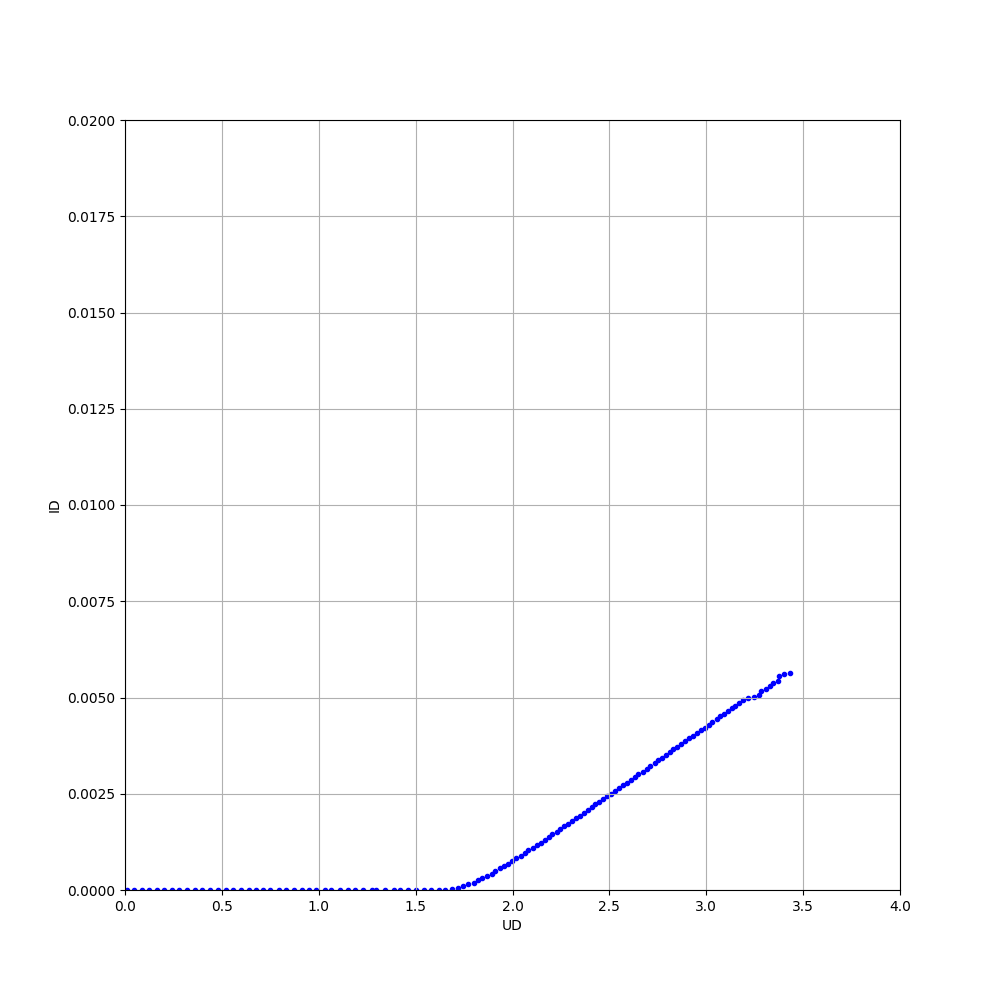

Data behind this chart, as committed beside it:
# UD, ID
8.545999999999999777e-03, 0.000000000000000000e+00
4.792500000000000232e-02, 0.000000000000000000e+00
8.724999999999999423e-02, 0.000000000000000000e+00
1.257330000000000114e-01, 0.000000000000000000e+00
1.640119999999999911e-01, 0.000000000000000000e+00
2.031409999999999882e-01, 0.000000000000000000e+00
2.428780000000000105e-01, 0.000000000000000000e+00
2.812330000000000108e-01, 0.000000000000000000e+00
3.216310000000000002e-01, 0.000000000000000000e+00
3.595380000000000242e-01, 0.000000000000000000e+00
3.983900000000000219e-01, 0.000000000000000000e+00
4.393839999999999968e-01, 0.000000000000000000e+00
4.783279999999999754e-01, 0.000000000000000000e+00
5.195279999999999898e-01, 0.000000000000000000e+00
5.559779999999999722e-01, 0.000000000000000000e+00
5.984949999999999992e-01, 0.000000000000000000e+00
6.397850000000000481e-01, 0.000000000000000000e+00
6.742489999999999872e-01, 0.000000000000000000e+00
7.108740000000000059e-01, 0.000000000000000000e+00
7.499970000000000248e-01, 0.000000000000000000e+00
7.936239999999999961e-01, 0.000000000000000000e+00
8.296620000000000106e-01, 0.000000000000000000e+00
8.735330000000000039e-01, 0.000000000000000000e+00
9.113909999999999512e-01, 0.000000000000000000e+00
9.475649999999999906e-01, 0.000000000000000000e+00
9.851649999999999574e-01, 0.000000000000000000e+00
1.033198000000000061e+00, 0.000000000000000000e+00
1.062589999999999923e+00, 0.000000000000000000e+00
1.108633999999999897e+00, 0.000000000000000000e+00
1.151518000000000042e+00, 0.000000000000000000e+00
1.187435999999999936e+00, 0.000000000000000000e+00
1.227646999999999933e+00, 0.000000000000000000e+00
1.274759999999999893e+00, 0.000000000000000000e+00
1.297258999999999940e+00, 0.000000000000000000e+00
1.343873000000000095e+00, 0.000000000000000000e+00
1.390603999999999951e+00, 0.000000000000000000e+00
1.417853000000000030e+00, 0.000000000000000000e+00
1.461481999999999948e+00, 0.000000000000000000e+00
1.500015000000000098e+00, 0.000000000000000000e+00
1.544726999999999961e+00, 0.000000000000000000e+00
1.578074999999999894e+00, 0.000000000000000000e+00
1.620708999999999955e+00, 0.000000000000000000e+00
1.653955000000000064e+00, 1.862197392923649977e-08
1.690192999999999834e+00, 1.861452513966480404e-05
1.720752999999999977e+00, 4.616759776536312829e-05
1.746240999999999932e+00, 9.331471135940410224e-05
1.769835000000000047e+00, 1.484394785847299985e-04
1.799095000000000111e+00, 1.911173184357541988e-04
1.821121999999999908e+00, 2.511061452513966489e-04
1.843076999999999854e+00, 3.129310986964618270e-04
1.867605000000000182e+00, 3.731508379888268112e-04
1.893950999999999718e+00, 4.281303538175046277e-04
1.912243000000000137e+00, 4.957132216014897104e-04
1.934436999999999962e+00, 5.584953445065177127e-04
1.956817999999999946e+00, 6.218547486033519688e-04
1.977610000000000090e+00, 6.880595903165734892e-04
1.998294000000000237e+00, 7.547597765363128200e-04
2.019634999999999625e+00, 8.215679702048417484e-04
2.041808999999999763e+00, 8.837839851024209331e-04
2.062832999999999917e+00, 9.513668528864059615e-04
... 67 more rows
